Labelled photos from "dataset", an image-classification folder in alevinas/minecraftImagesRNA. The possible labels are: araña, cerdo, creeper, gato, vaca, zombie.

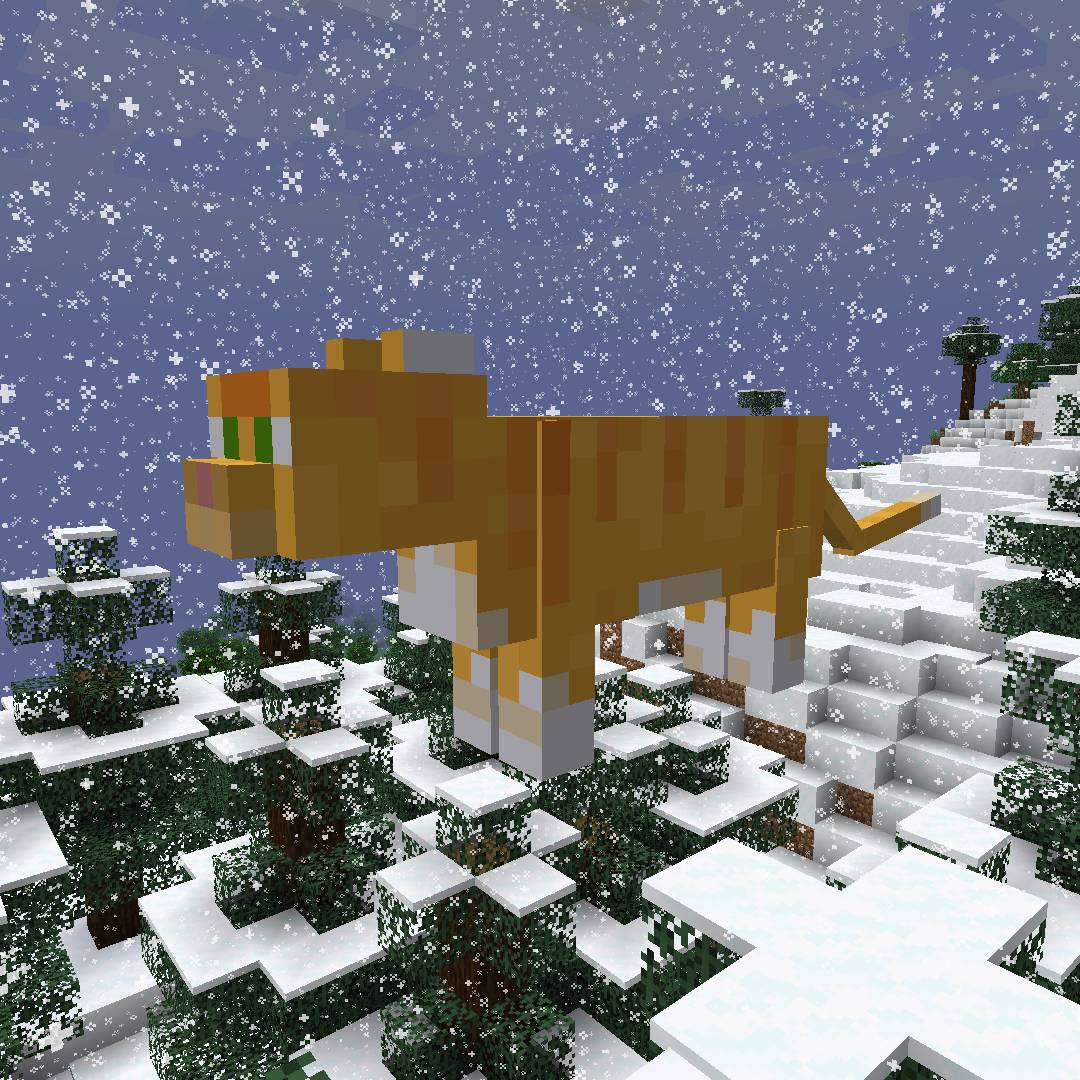
Label: gato

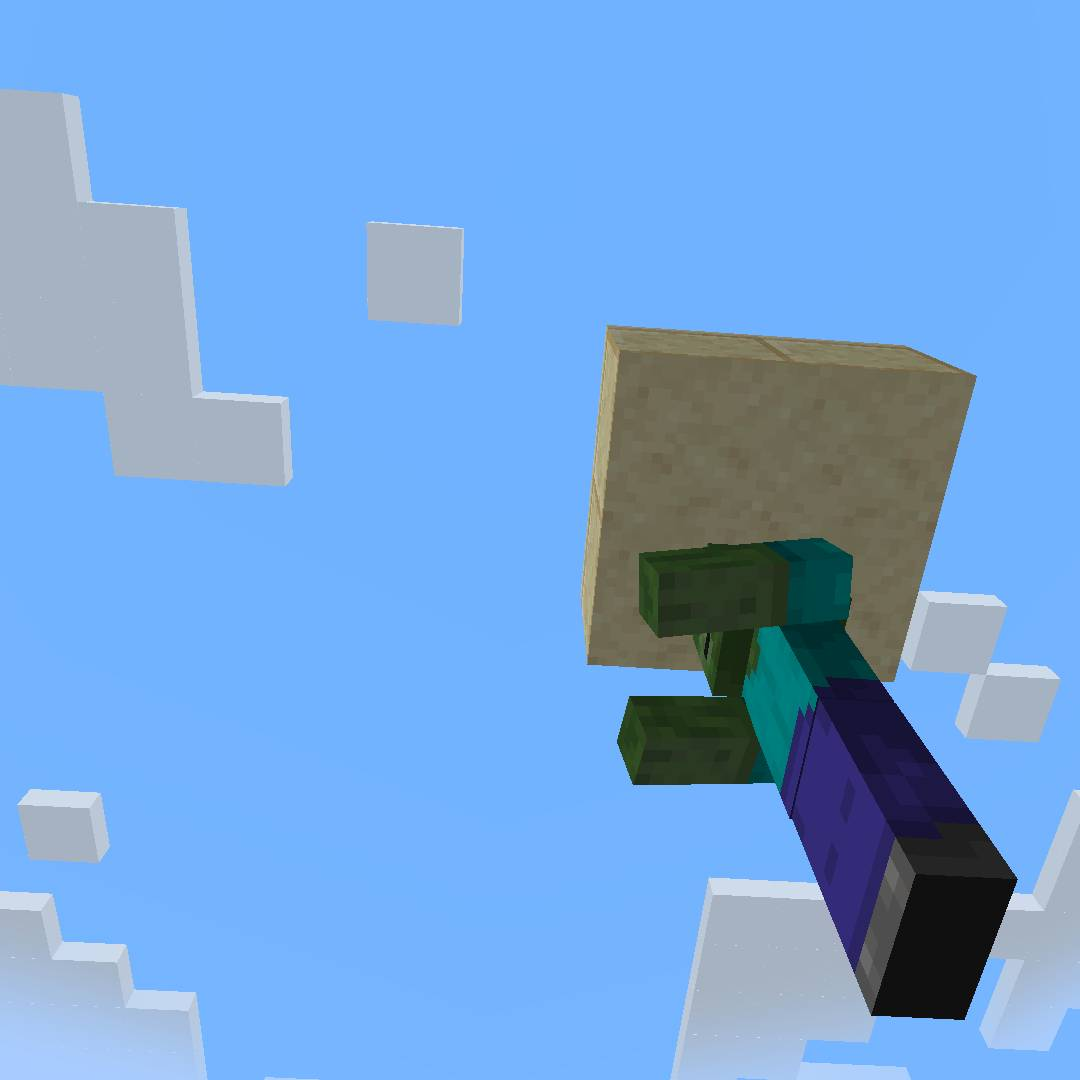
Label: zombie

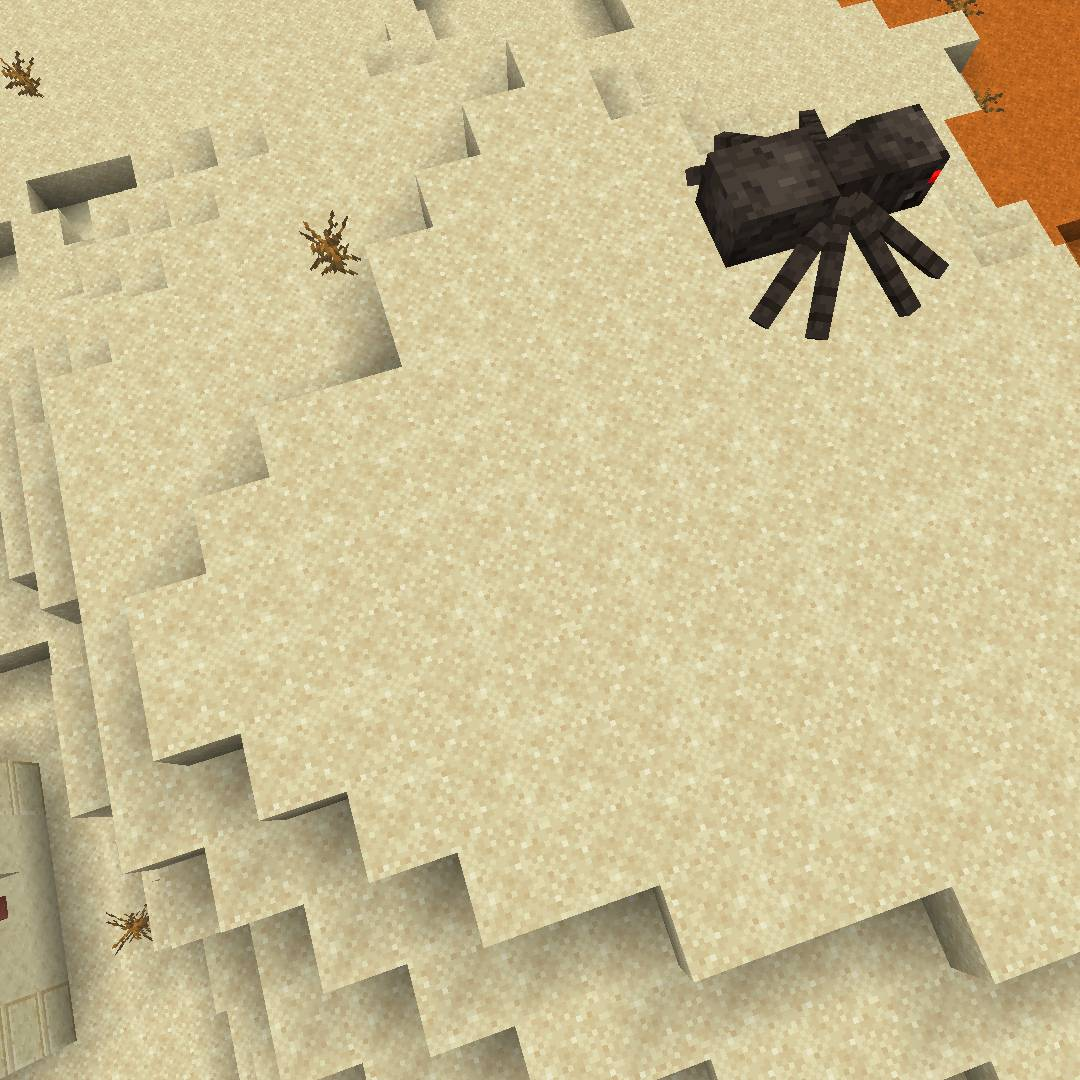
Label: araña

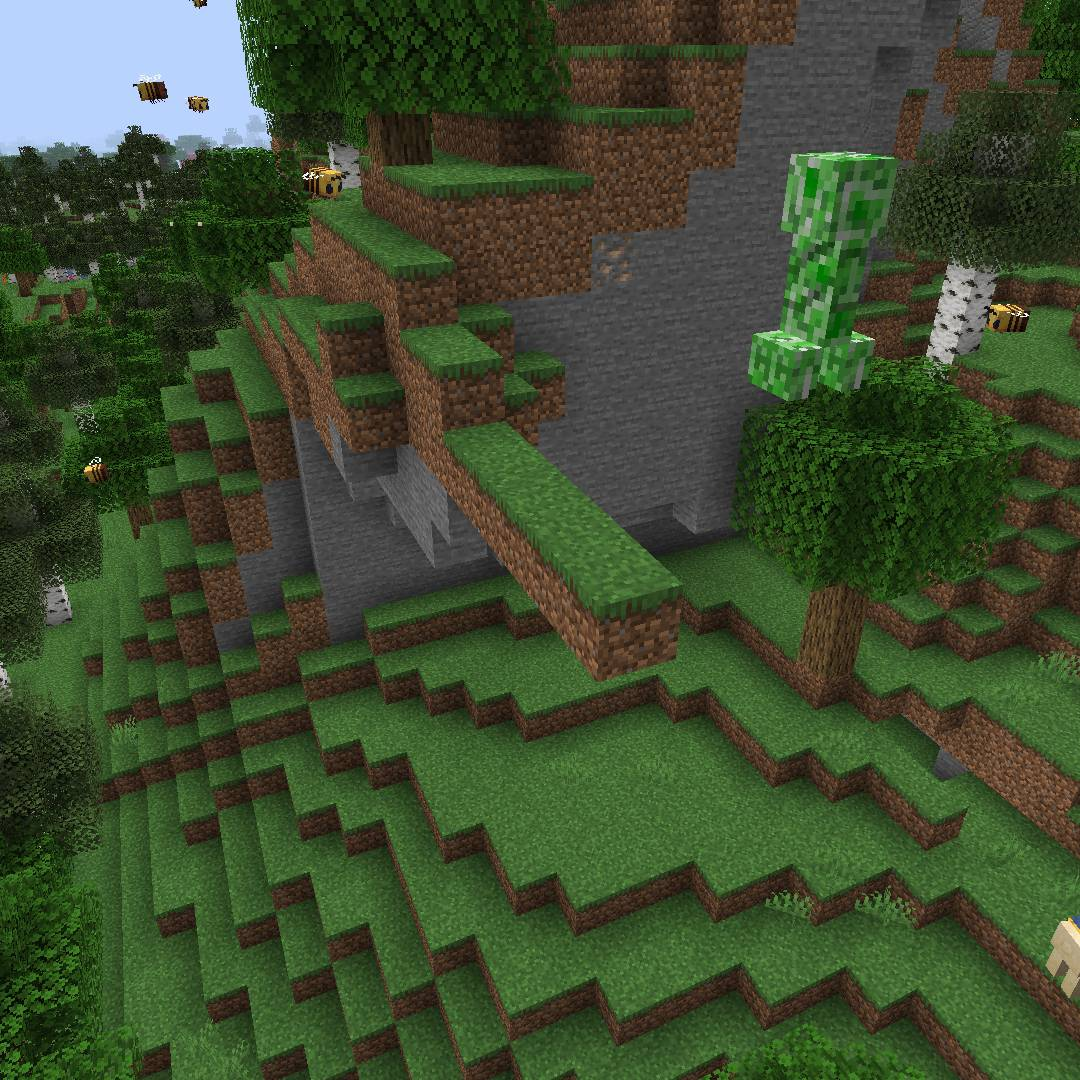
Label: creeper

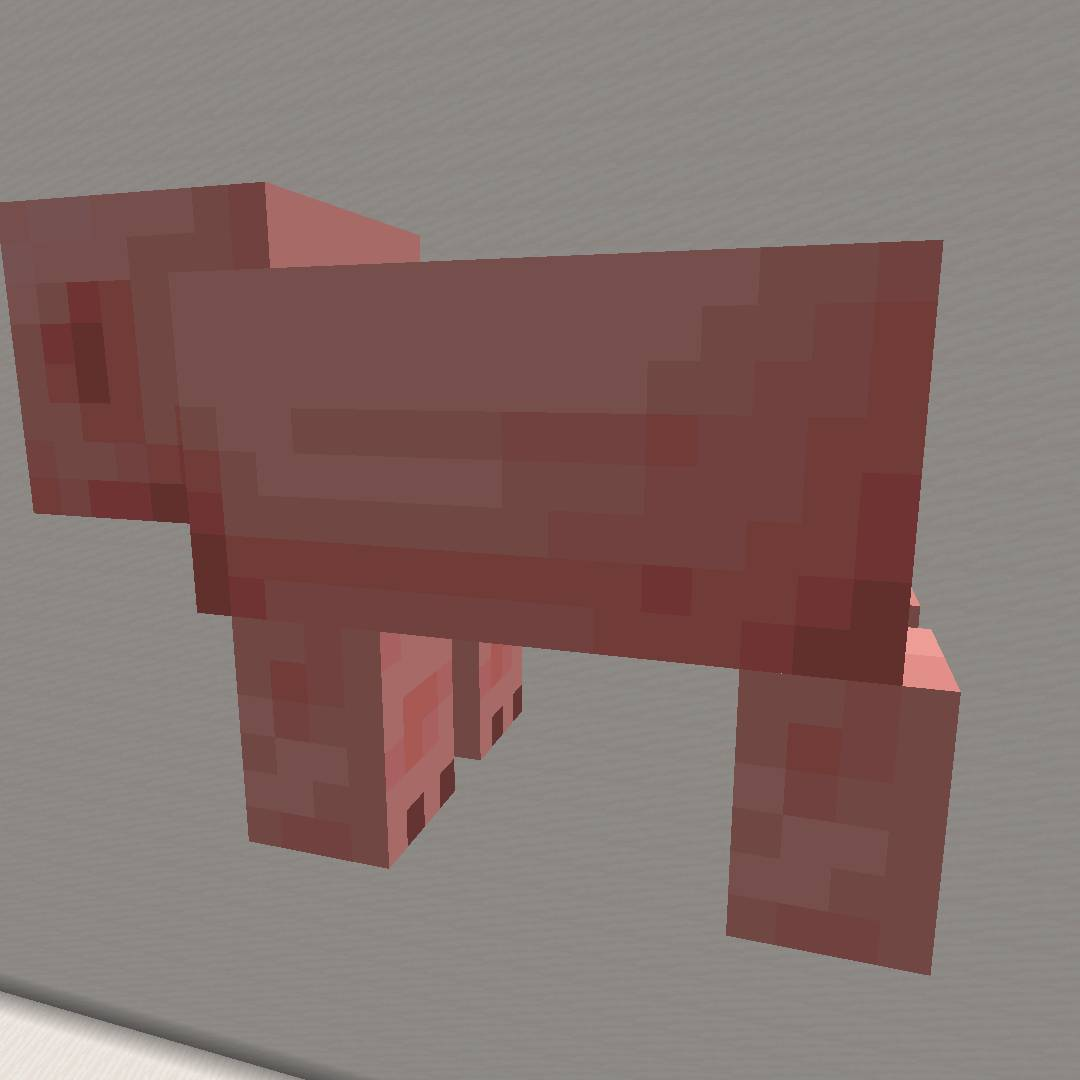
Label: cerdo

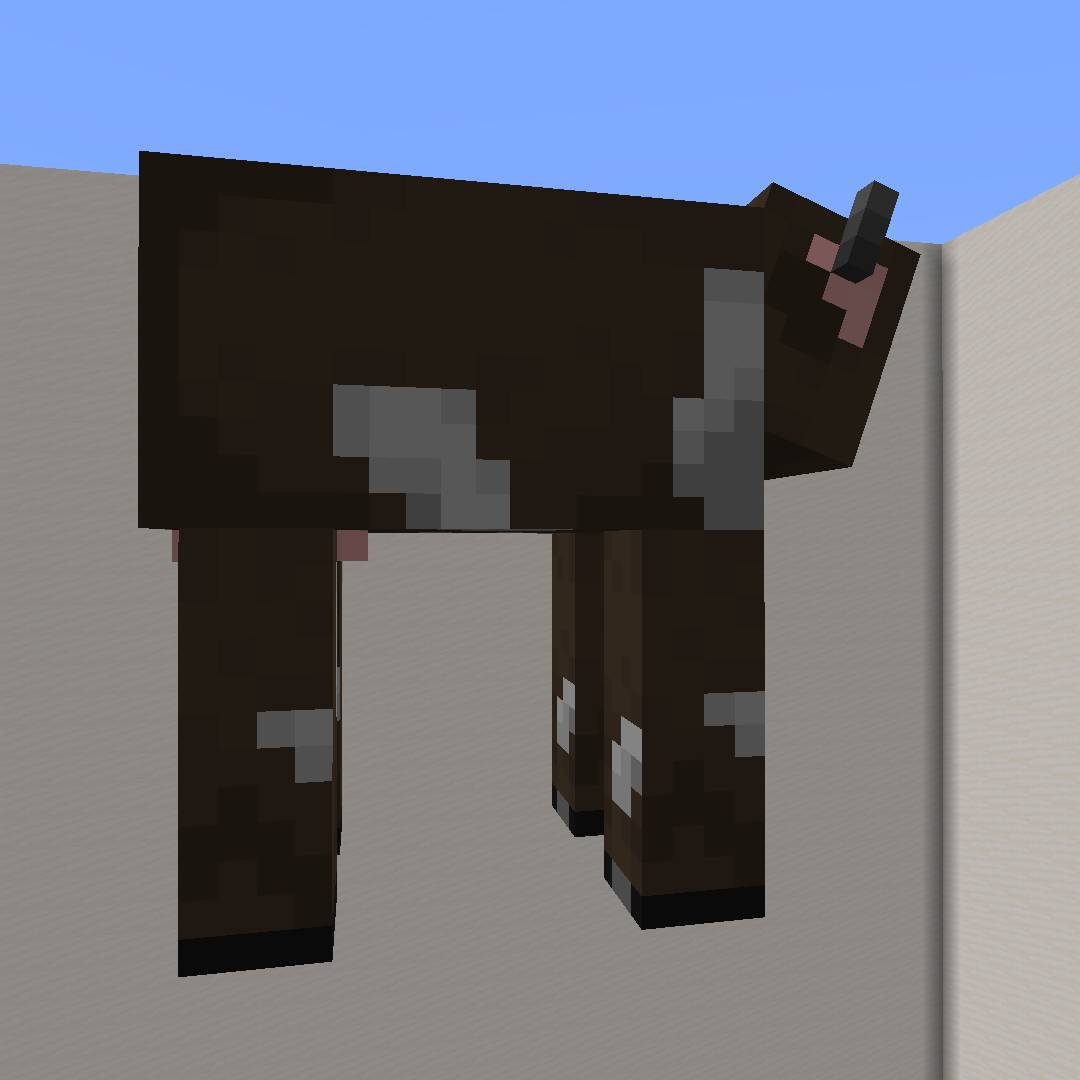
Label: vaca
